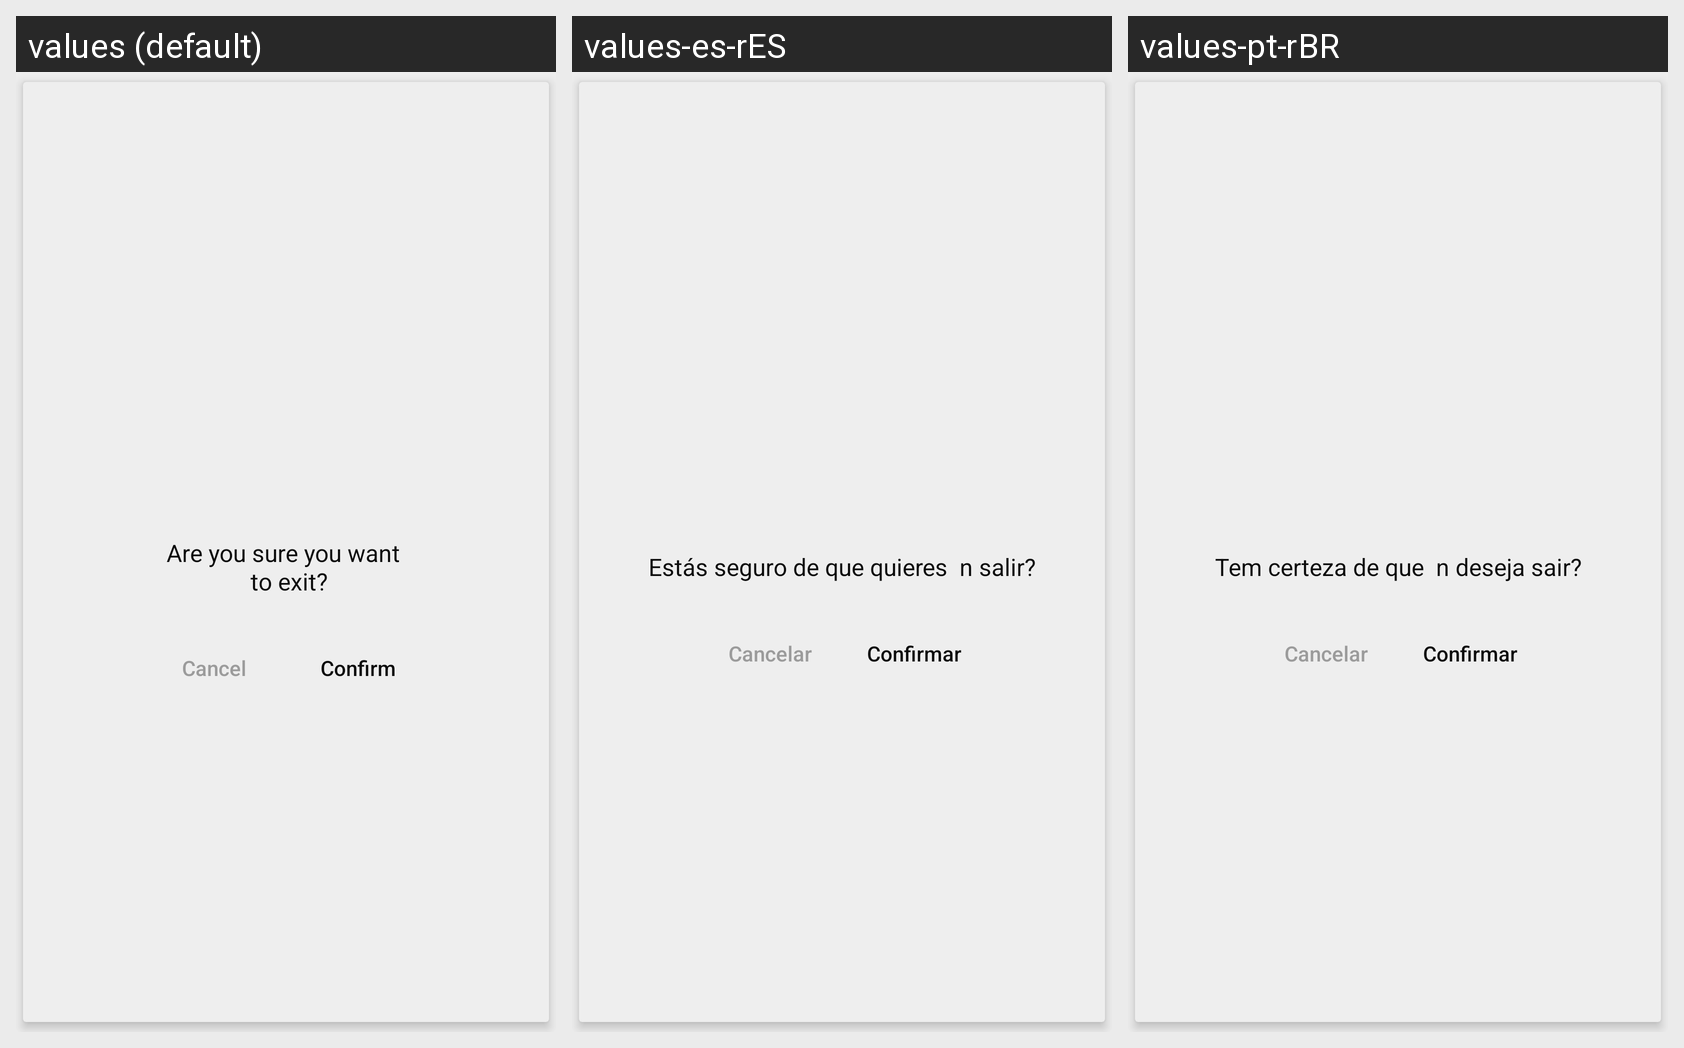

Translations of the strings shown on this Android screen, per locale in the grid:
Android screen res/layout/dialog_exit.xml rendered under 3 locales, left to right: values (default), values-es-rES, values-pt-rBR. Device: Nexus 5 (rendered at 1080×1920; each locale shown at half size, 540×960, under a caption strip naming it); theme AppTheme.Marble.
Strings drawn on this screen, with the default value and each locale's value (text and hints the layout hard-codes, and strings that could not be matched under every locale, appear in the picture but are not listed):

are_you_sure_exit
  values: Are you sure you want 
       to exit?
  values-es-rES: Estás seguro de que quieres  n salir?
  values-pt-rBR: Tem certeza de que  n deseja sair?

cancel
  values: Cancel
  values-es-rES: Cancelar
  values-pt-rBR: Cancelar

confirm
  values: Confirm
  values-es-rES: Confirmar
  values-pt-rBR: Confirmar
